Run: headless pygame with SDL's dummy video driver; simulated clock (each Clock.tick advances the game by its frame time, no real sleeping); random seed 0; keys injected as events and as key.get_pressed() state; mouse plan: one left click at the window centre at the start of phase 2, then a move to the lower-right quarter at the start of phase 3.
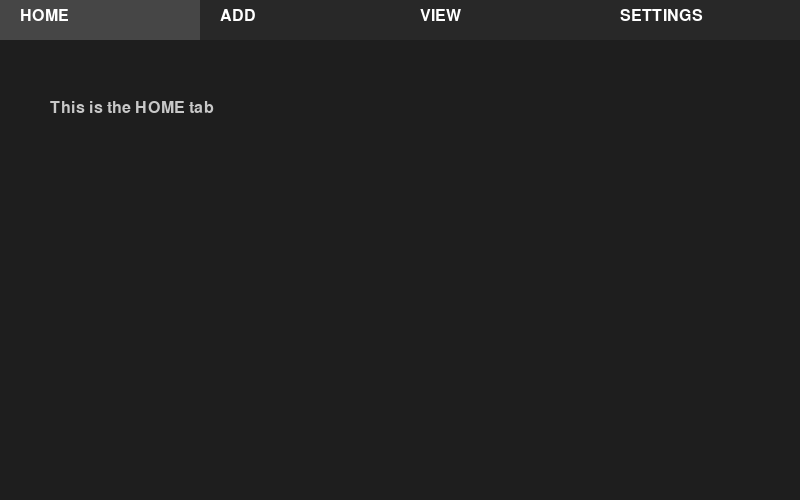
Frame 1 of 4 · flips 1–60 · no input
Frame 2 of 4 · flips 61–180 · clicked the window centre · tapped SPACE, RETURN · held RIGHT (→), D · screen unchanged from frame 1, image omitted
Frame 3 of 4 · flips 181–300 · moved the mouse to the lower-right quarter · held DOWN (↓), S · screen unchanged from frame 2, image omitted
Frame 4 of 4 · flips 301–420 · held LEFT (←), A, UP (↑), W · screen unchanged from frame 3, image omitted

The pygame program that drew these frames:

import pygame
import sys

pygame.init()

WIDTH, HEIGHT = 800, 500
screen = pygame.display.set_mode((WIDTH, HEIGHT))
pygame.display.set_caption("Tabbed App Example")

font = pygame.font.SysFont("consolas", 24)

# Tabs
TABS = ["HOME", "ADD", "VIEW", "SETTINGS"]
current_tab = "HOME"

clock = pygame.time.Clock()

# -------------------------
# Draw Tabs
# -------------------------
def draw_tabs():
    tab_width = WIDTH // len(TABS)

    for i, tab in enumerate(TABS):
        x = i * tab_width

        color = (70, 70, 70) if tab == current_tab else (40, 40, 40)
        pygame.draw.rect(screen, color, (x, 0, tab_width, 40))

        label = font.render(tab, True, (255, 255, 255))
        screen.blit(label, (x + 20, 8))


# -------------------------
# Tab Screens
# -------------------------
def draw_home():
    text = font.render("This is the HOME tab", True, (200, 200, 200))
    screen.blit(text, (50, 100))


def draw_add():
    text = font.render("This is the ADD tab", True, (200, 200, 200))
    screen.blit(text, (50, 100))


def draw_view():
    text = font.render("This is the VIEW tab", True, (200, 200, 200))
    screen.blit(text, (50, 100))


def draw_settings():
    text = font.render("This is the SETTINGS tab", True, (200, 200, 200))
    screen.blit(text, (50, 100))


# -------------------------
# Switch Tab Helper
# -------------------------
def switch_tab(new_tab):
    global current_tab
    current_tab = new_tab


# -------------------------
# Main Loop
# -------------------------
running = True
while running:
    screen.fill((30, 30, 30))

    for event in pygame.event.get():
        if event.type == pygame.QUIT:
            running = False

        # Keyboard switching
        elif event.type == pygame.KEYDOWN:
            if event.key == pygame.K_1:
                switch_tab("HOME")
            elif event.key == pygame.K_2:
                switch_tab("ADD")
            elif event.key == pygame.K_3:
                switch_tab("VIEW")
            elif event.key == pygame.K_4:
                switch_tab("SETTINGS")

        # Mouse click switching
        elif event.type == pygame.MOUSEBUTTONDOWN:
            mx, my = pygame.mouse.get_pos()
            if my < 40:  # clicking tab bar
                tab_width = WIDTH // len(TABS)
                index = mx // tab_width
                if index < len(TABS):
                    switch_tab(TABS[index])

    # Draw UI
    draw_tabs()

    # Render active tab
    if current_tab == "HOME":
        draw_home()
    elif current_tab == "ADD":
        draw_add()
    elif current_tab == "VIEW":
        draw_view()
    elif current_tab == "SETTINGS":
        draw_settings()

    pygame.display.flip()
    clock.tick(60)

pygame.quit()
sys.exit()
